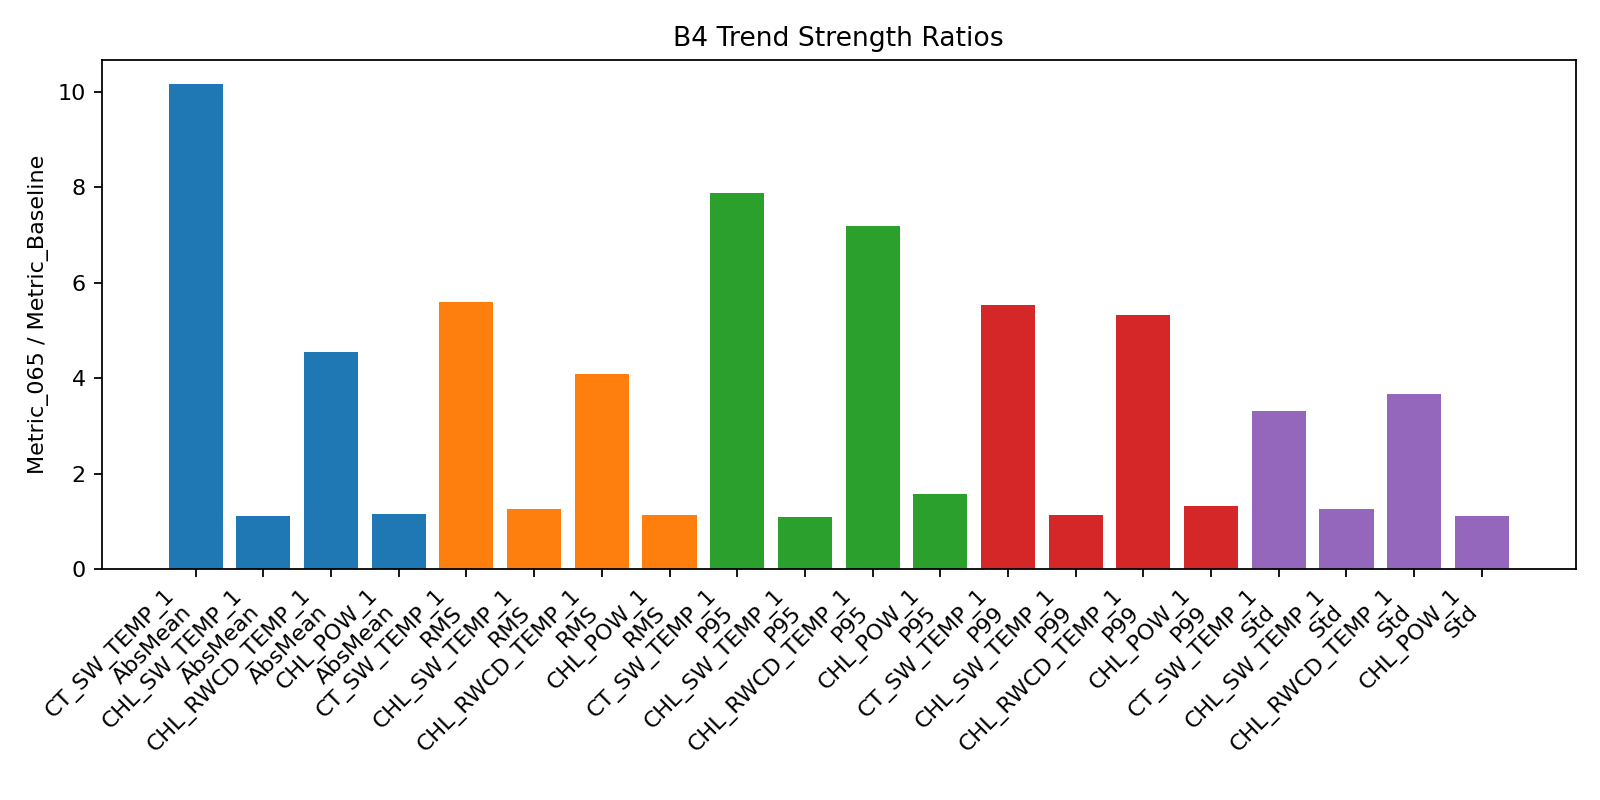

Values plotted in this chart, from the file beside it:
Target, Metric, Delta, Ratio, Cohen_d
CT_SW_TEMP_1, AbsMean, 1.148, 10.16, 1.845
CT_SW_TEMP_1, RMS, 1.278, 5.595, 1.845
CT_SW_TEMP_1, P95, 2.408, 7.867, 1.845
CT_SW_TEMP_1, P99, 4.082, 5.538, 1.845
CT_SW_TEMP_1, Std, 0.6416, 3.306, 1.845
CHL_SW_TEMP_1, AbsMean, 0.006961, 1.109, -0.006272
CHL_SW_TEMP_1, RMS, 0.04351, 1.257, -0.006272
CHL_SW_TEMP_1, P95, 0.01645, 1.089, -0.006272
CHL_SW_TEMP_1, P99, 0.06205, 1.127, -0.006272
CHL_SW_TEMP_1, Std, 0.04351, 1.257, -0.006272
CHL_RWCD_TEMP_1, AbsMean, 0.4114, 4.553, 0.6625
CHL_RWCD_TEMP_1, RMS, 0.8603, 4.086, 0.6625
CHL_RWCD_TEMP_1, P95, 2.132, 7.181, 0.6625
CHL_RWCD_TEMP_1, P99, 4.056, 5.327, 0.6625
CHL_RWCD_TEMP_1, Std, 0.7449, 3.672, 0.6625
CHL_POW_1, AbsMean, 0.3888, 1.15, 0.08477
CHL_POW_1, RMS, 0.9857, 1.126, 0.08477
CHL_POW_1, P95, 3.817, 1.571, 0.08477
CHL_POW_1, P99, 8.89, 1.33, 0.08477
CHL_POW_1, Std, 0.9521, 1.122, 0.08477
